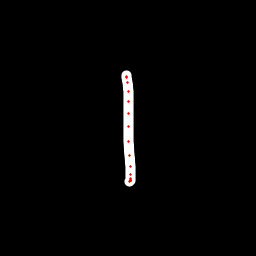

Values plotted in this chart, from the file beside it:
x, y, hover, eod
126.1, 75.51, 0.0, 0.0
126.3, 76.06, 0.0, 0.0
126.7, 77.38, 0.0, 0.0
127.5, 82.58, 0.0, 0.0
128, 91.74, 0.0, 0.0
128.4, 101.5, 0.0, 0.0
128.1, 113, 0.0, 0.0
128.2, 126.5, 0.0, 0.0
128.9, 141.9, 0.0, 0.0
129.3, 155.1, 0.0, 0.0
130.1, 166.6, 0.0, 0.0
130.2, 174, 0.0, 0.0
130.4, 178.1, 0.0, 0.0
130.5, 180.4, 0.0, 0.0
130.6, 180.8, 0.0, 0.0
130.5, 181, 0.0, 0.0
130.6, 181, 0.0, 0.0
130.8, 180.9, 0.0, 0.0
130, 180.7, 0.0, 0.0
129.5, 181.5, 0.0, 1.0
